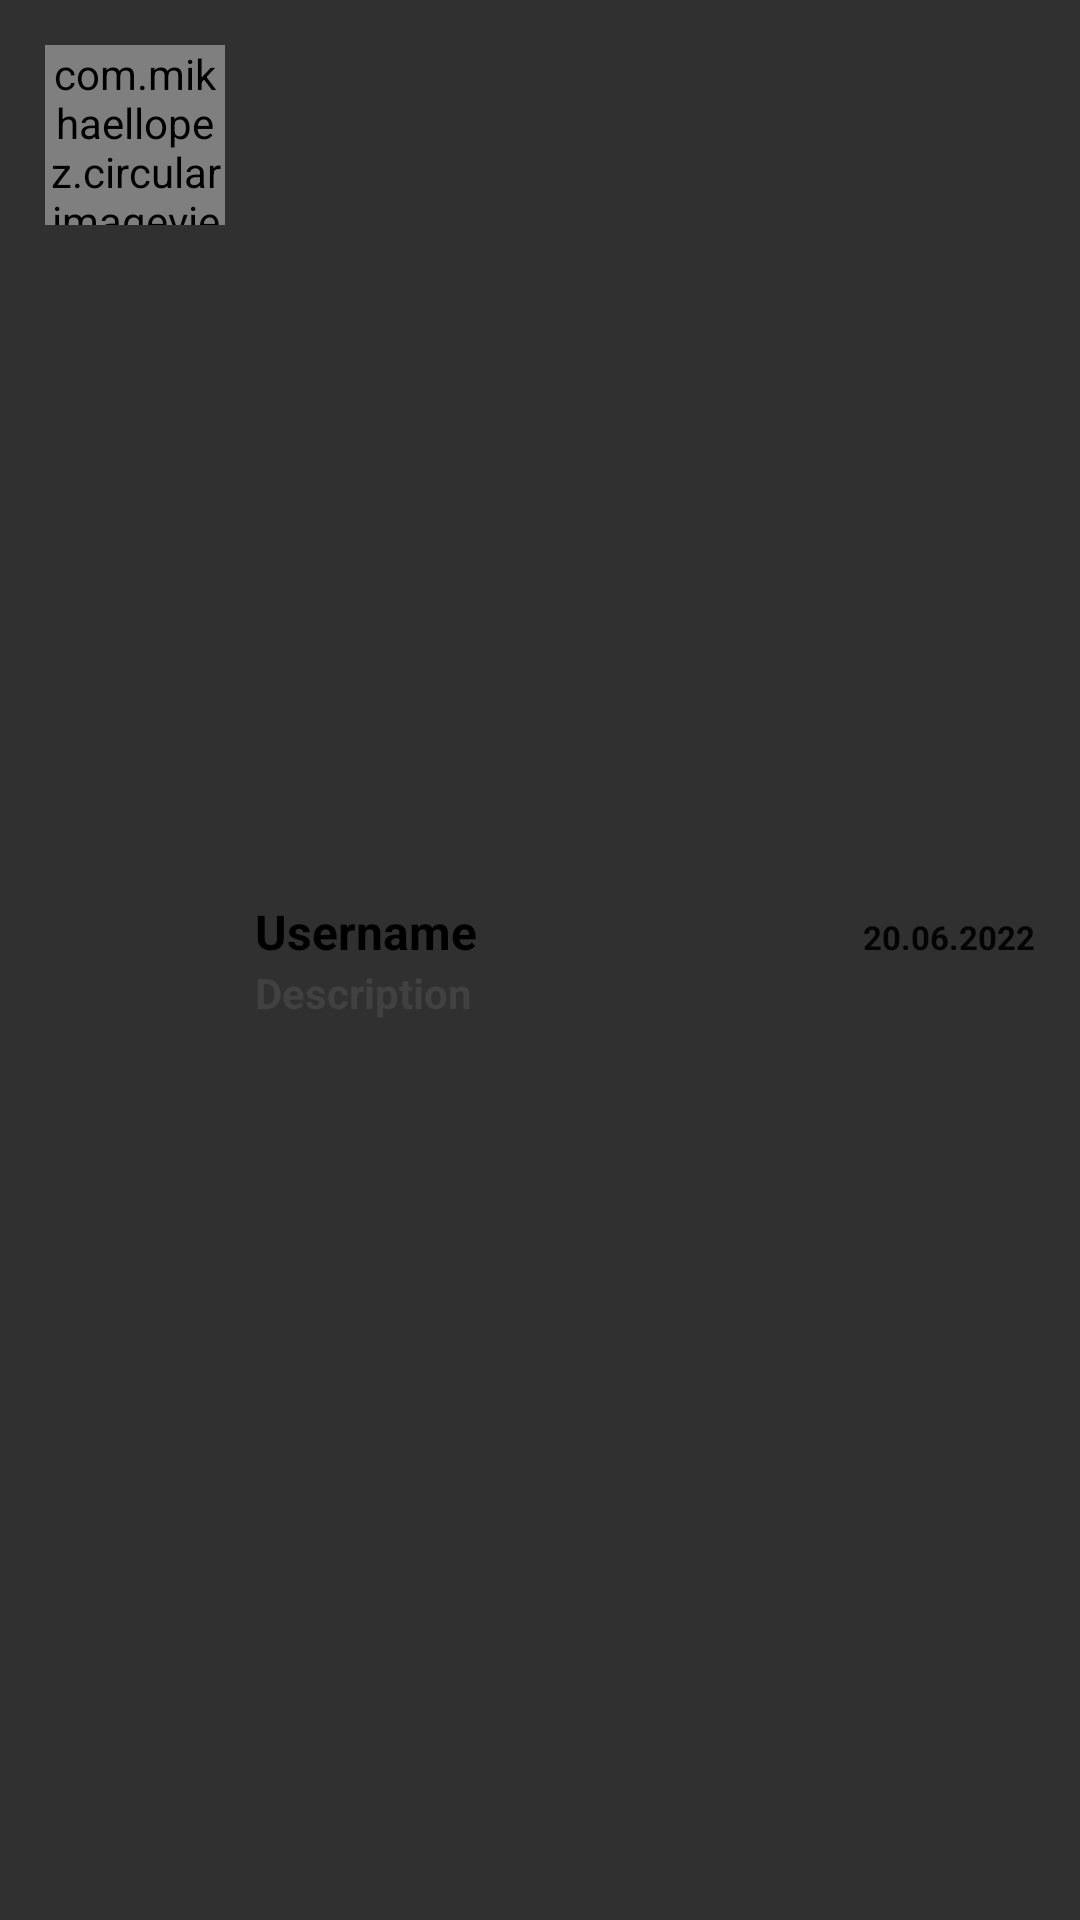

Produce the Android XML layout that renders to this screen, including the resource entries it uses.
<!-- AndroidManifest.xml: application theme Theme.Chat -->
<!-- res/layout/layout_chat_list.xml -->
<?xml version="1.0" encoding="utf-8"?>
<LinearLayout
    xmlns:android="http://schemas.android.com/apk/res/android"
    android:layout_width="match_parent"
    android:layout_height="wrap_content"
    android:padding="15dp"
    android:orientation="horizontal">


    <com.mikhaellopez.circularimageview.CircularImageView
        android:id="@+id/image_profile"
        android:layout_width="60dp"
        android:scaleType="centerCrop"
        android:layout_height="60dp"
        android:src="@drawable/avatar"/>

    <LinearLayout
        android:layout_width="0dp"
        android:layout_weight="1"
        android:layout_height="wrap_content"
        android:layout_gravity="center_vertical"
        android:layout_marginStart="10dp"
        android:orientation="vertical">

        <LinearLayout
            android:layout_width="match_parent"
            android:layout_height="wrap_content"
            android:orientation="horizontal">


        <TextView
            android:id="@+id/tv_Name"
            android:layout_width="0dp"
            android:layout_weight="1"
            android:layout_height="wrap_content"
            android:textSize="16sp"
            android:textStyle="bold"
            android:textColor="@color/black"
            android:text="Username"/>

        <TextView
            android:id="@+id/tv_Date"
            android:layout_width="wrap_content"
            android:layout_height="wrap_content"
            android:textSize="11sp"
            android:textColor="#050405"
            android:textStyle="bold"
            android:text="20.06.2022"/>

        </LinearLayout>

        <TextView
            android:id="@+id/tv_Desc"
            android:layout_width="wrap_content"
            android:layout_height="wrap_content"
            android:textSize="14sp"
            android:textColor="#424141"
            android:textStyle="bold"
            android:text="Description"/>


    </LinearLayout>

</LinearLayout>
<!-- resources referenced by this layout -->
<resources>
  <color name="black">#FF000000</color>
  <style name="Theme.Chat" parent="Theme.AppCompat.NoActionBar">
          
          <item name="colorPrimary">#6A1B9A</item>
          <item name="colorPrimaryVariant">@color/purple_700</item>
          <item name="colorOnPrimary">@color/black</item>
          
          <item name="colorSecondary">@color/purple_500</item>
          <item name="colorSecondaryVariant">@color/black</item>
          <item name="colorOnSecondary">@color/white</item>
          
          <item name="android:statusBarColor" tools:targetApi="l">#262627</item>
  
          
      </style>
  <color name="purple_700">#FF3700B3</color>
  <color name="purple_500">#FF6200EE</color>
  <color name="white">#FFFFFFFF</color>
</resources>
